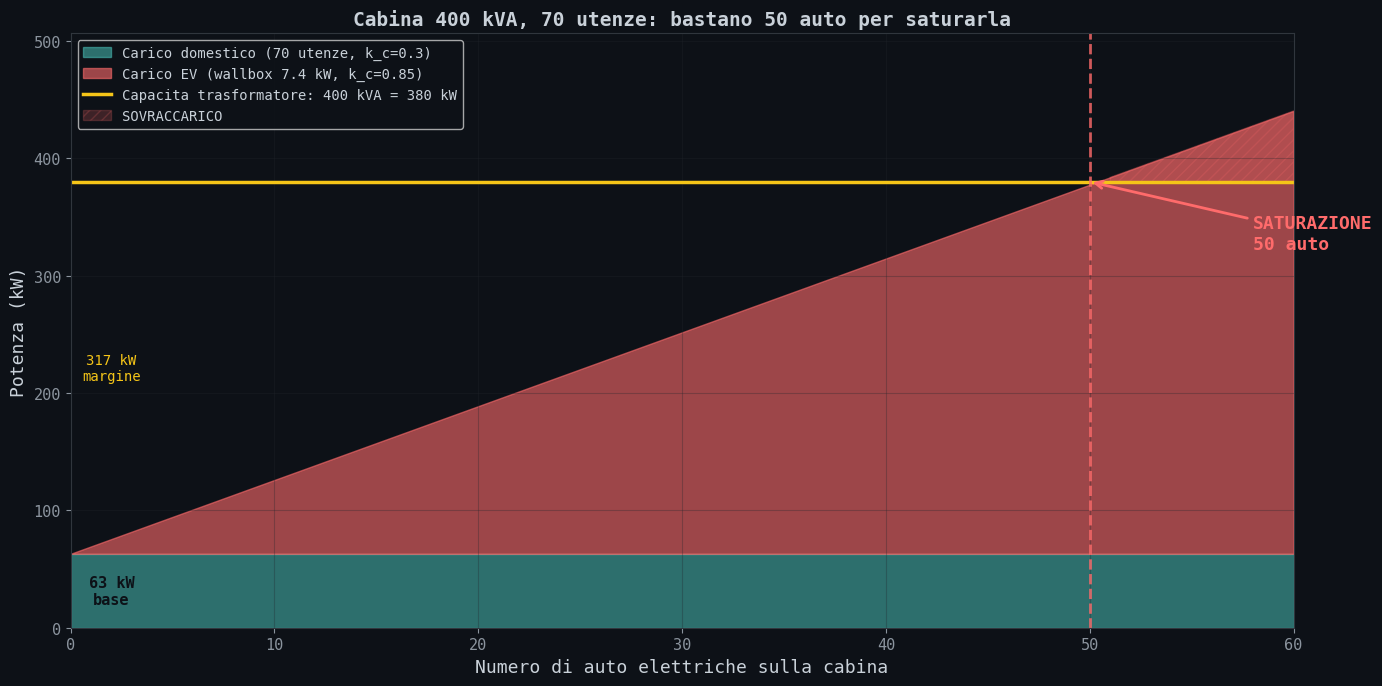
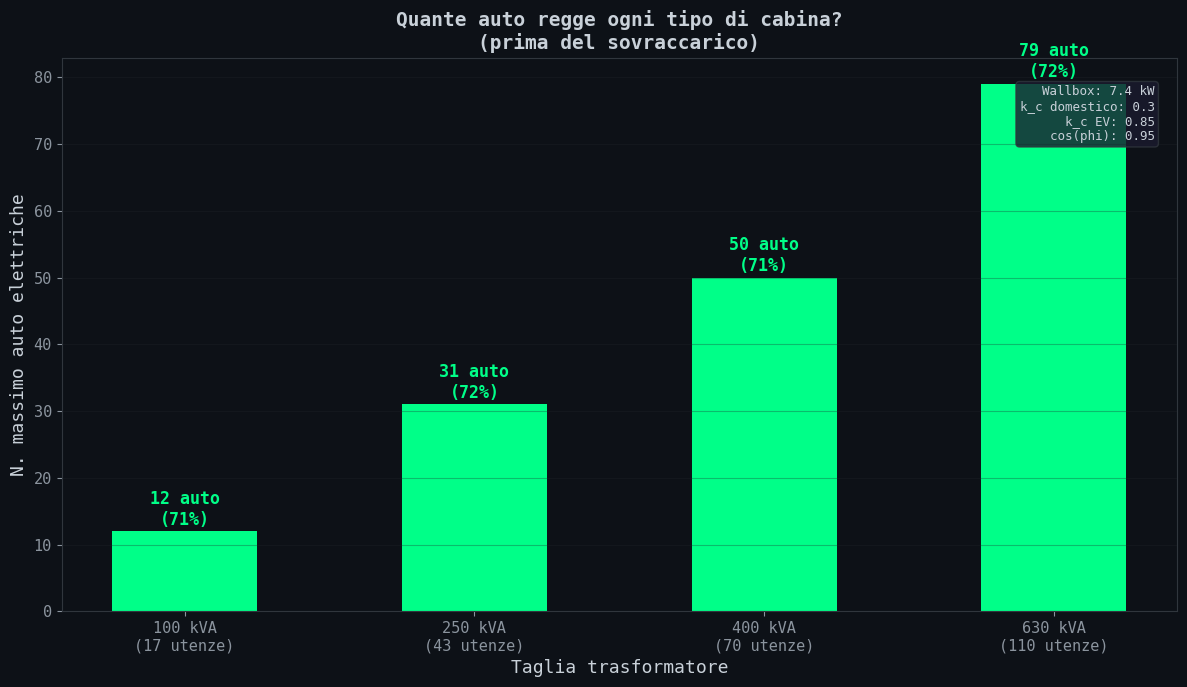
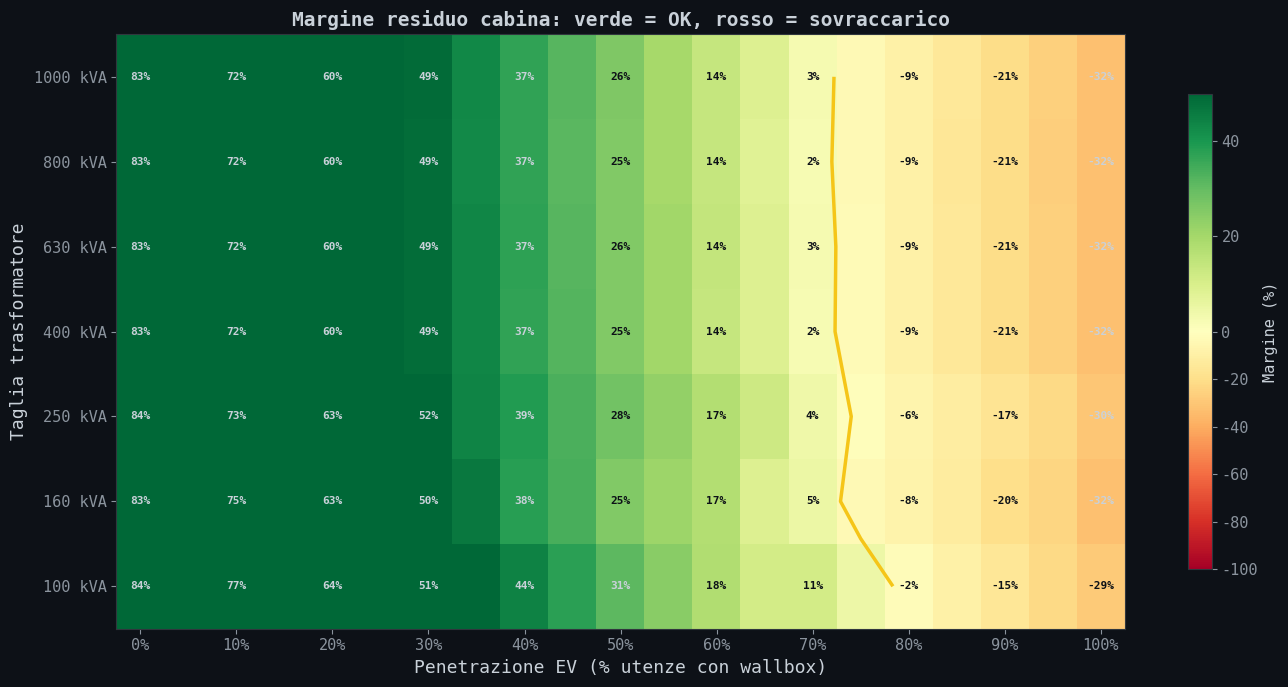

Write the Python code that produced these figures, in order.
#!/usr/bin/env python3
"""
02_cabina.py — Il vincolo che nessuno calcola: la cabina MT/BT
===============================================================
Mostra che il vero collo di bottiglia non e' la rete nazionale
ma la cabina secondaria del quartiere, dimensionata negli anni '80.

Modello:
  Per ogni cabina j:  sum(P_base_i(t)) + sum(P_ev_k(t)) <= S_trafo_j

  con fattore di contemporaneita':
    k_c domestico = 0.3  (la gente non usa tutto insieme)
    k_c EV        = 0.85 (tutti attaccano quando arrivano)

Fonti:
  - e-distribuzione 2024: 445.144 cabine secondarie (85% rete nazionale)
    https://www.e-distribuzione.it/Azienda/I-nostri-numeri.html
  - e-distribuzione 2024: ~70 utenze per cabina
    https://www.e-distribuzione.it/archivio-news/2024/05/come-funziona-la-rete-di-distribuzione--le-cabine-secondarie.html
  - ABB: taglie standard 100/250/400/630 kVA
    https://library.e.abb.com/public/5d00023092cb45469e87fc614efc78b8/Gu_Cabine_MT-BT_it_1VCP000591_1511.pdf
  - ARERA: potenza impegnata domestica standard 3 kW
    https://web.archive.org/web/2024/https://www.arera.it/comunicati-stampa/dettaglio/elettricita-bollette-in-calo-del-198-nel-secondo-trimestre-2024

Output: output/04_cabina_saturazione.png
        output/05_cabina_nmax.png
        output/06_cabina_mappa_termica.png
"""

import numpy as np
import matplotlib
matplotlib.use('Agg')
import matplotlib.pyplot as plt
from matplotlib.patches import FancyBboxPatch
import os

OUTPUT_DIR = 'output'
os.makedirs(OUTPUT_DIR, exist_ok=True)

plt.rcParams.update({
    'figure.facecolor': '#0d1117',
    'axes.facecolor': '#0d1117',
    'axes.edgecolor': '#30363d',
    'axes.labelcolor': '#c9d1d9',
    'text.color': '#c9d1d9',
    'xtick.color': '#8b949e',
    'ytick.color': '#8b949e',
    'grid.color': '#21262d',
    'font.family': 'monospace',
    'font.size': 11,
})

# ─── PARAMETRI CABINA ────────────────────────────────────────────────

# Taglie trasformatori standard (kVA)
TAGLIE_TRAFO = [100, 250, 400, 630]

# Cabina urbana tipica
S_TRAFO        = 400            # kVA (la piu' diffusa in area urbana)
N_UTENZE       = 70             # e-distribuzione: media utenze/cabina
P_IMPEGNATA    = 3.0            # kW, contratto domestico standard (ARERA)
KC_DOMESTICO   = 0.30           # fattore di contemporaneita' domestico
KC_EV          = 0.85           # fattore di contemporaneita' EV (alto: tutti alle 19)
P_WALLBOX      = 7.4            # kW, monofase 32A
COS_PHI        = 0.95           # fattore di potenza

# Nazionale
N_CABINE_EDIST = 445_144        # e-distribuzione (85% della rete)
QUOTA_EDIST    = 0.85           # quota di e-distribuzione sulla rete nazionale
N_AUTO         = 40_300_000     # ACI 2025
N_FAMIGLIE     = 26_000_000    # ISTAT: famiglie italiane (~)


# ─── CALCOLO VINCOLO DI CABINA ──────────────────────────────────────

def vincolo_cabina(s_trafo, n_utenze, n_ev, p_imp=P_IMPEGNATA,
                   kc_dom=KC_DOMESTICO, kc_ev=KC_EV, p_wb=P_WALLBOX,
                   cos_phi=COS_PHI):
    """
    Verifica il vincolo di cabina:
      P_base + P_ev <= S_trafo * cos_phi

    Returns: (P_base_kW, P_ev_kW, P_totale_kW, S_disponibile_kW, margine_kW)
    """
    p_base = n_utenze * p_imp * kc_dom              # carico domestico coincidente
    p_ev = n_ev * p_wb * kc_ev                      # carico EV coincidente
    s_disp = s_trafo * cos_phi                      # potenza attiva disponibile
    margine = s_disp - p_base - p_ev
    return p_base, p_ev, p_base + p_ev, s_disp, margine


def n_max_auto(s_trafo=S_TRAFO, n_utenze=N_UTENZE):
    """Quante auto prima di saturare la cabina."""
    p_base = n_utenze * P_IMPEGNATA * KC_DOMESTICO
    s_disp = s_trafo * COS_PHI
    margine = s_disp - p_base
    n_max = margine / (P_WALLBOX * KC_EV)
    return int(n_max), margine


# ─── GRAFICI ─────────────────────────────────────────────────────────

def plot_saturazione():
    """Grafico 4: barre impilate — carico base + N auto su cabina 400 kVA."""
    n_ev_range = np.arange(0, 61, 1)
    fig, ax = plt.subplots(figsize=(14, 7))

    p_bases = []
    p_evs = []
    for n_ev in n_ev_range:
        pb, pe, pt, sd, mg = vincolo_cabina(S_TRAFO, N_UTENZE, n_ev)
        p_bases.append(pb)
        p_evs.append(pe)

    p_bases = np.array(p_bases)
    p_evs = np.array(p_evs)
    p_totali = p_bases + p_evs
    s_disp = S_TRAFO * COS_PHI

    ax.fill_between(n_ev_range, 0, p_bases, color='#4ecdc4', alpha=0.5,
                    label=f'Carico domestico ({N_UTENZE} utenze, k_c={KC_DOMESTICO})')
    ax.fill_between(n_ev_range, p_bases, p_totali, color='#ff6b6b', alpha=0.6,
                    label=f'Carico EV (wallbox {P_WALLBOX} kW, k_c={KC_EV})')

    # linea capacita' trasformatore
    ax.axhline(y=s_disp, color='#f5c518', linewidth=2.5, linestyle='-',
               label=f'Capacita trasformatore: {S_TRAFO} kVA = {s_disp:.0f} kW')

    # punto di saturazione
    n_max, margine = n_max_auto()
    ax.axvline(x=n_max, color='#ff6b6b', linewidth=2, linestyle='--', alpha=0.8)
    ax.annotate(f'SATURAZIONE\n{n_max} auto',
                xy=(n_max, s_disp), xytext=(n_max + 8, s_disp * 0.85),
                fontsize=13, fontweight='bold', color='#ff6b6b',
                arrowprops=dict(arrowstyle='->', color='#ff6b6b', lw=2))

    # zona rossa
    ax.fill_between(n_ev_range, s_disp, p_totali,
                    where=p_totali > s_disp,
                    color='#ff6b6b', alpha=0.2, hatch='///',
                    label='SOVRACCARICO')

    # annotazioni
    ax.text(2, p_bases[0] / 2, f'{p_bases[0]:.0f} kW\nbase',
            ha='center', va='center', fontsize=11, color='#0d1117',
            fontweight='bold')
    ax.text(2, s_disp - margine/2,
            f'{margine:.0f} kW\nmargine',
            ha='center', va='center', fontsize=10, color='#f5c518')

    ax.set_xlabel('Numero di auto elettriche sulla cabina', fontsize=13)
    ax.set_ylabel('Potenza (kW)', fontsize=13)
    ax.set_title(f'Cabina {S_TRAFO} kVA, {N_UTENZE} utenze: '
                 f'bastano {n_max} auto per saturarla',
                 fontsize=14, fontweight='bold')
    ax.legend(loc='upper left', fontsize=10)
    ax.grid(True, alpha=0.3)
    ax.set_xlim(0, 60)
    ax.set_ylim(0, max(p_totali.max(), s_disp) * 1.15)

    plt.tight_layout()
    plt.savefig(f'{OUTPUT_DIR}/04_cabina_saturazione.png', dpi=150,
                bbox_inches='tight', facecolor='#0d1117')
    plt.close()

    print(f'=== VINCOLO CABINA {S_TRAFO} kVA ===')
    print(f'Utenze:            {N_UTENZE}')
    print(f'Carico base:       {p_bases[0]:.0f} kW (k_c = {KC_DOMESTICO})')
    print(f'Capacita:          {s_disp:.0f} kW')
    print(f'Margine:           {margine:.0f} kW')
    print(f'N_max auto:        {n_max}')
    print(f'Penetrazione max:  {n_max/N_UTENZE*100:.0f}% delle utenze')
    print(f'[OK] {OUTPUT_DIR}/04_cabina_saturazione.png')
    print()


def plot_nmax_per_taglia():
    """Grafico 5: N max auto per ogni taglia di trasformatore."""
    fig, ax = plt.subplots(figsize=(12, 7))

    # Per ogni taglia, varia anche il numero di utenze proporzionalmente
    risultati = []
    for s in TAGLIE_TRAFO:
        # utenze proporzionali alla taglia (approssimazione)
        n_ut = int(N_UTENZE * s / S_TRAFO)
        p_base = n_ut * P_IMPEGNATA * KC_DOMESTICO
        s_disp = s * COS_PHI
        margine = s_disp - p_base
        n_max = max(0, int(margine / (P_WALLBOX * KC_EV)))
        pct = n_max / n_ut * 100 if n_ut > 0 else 0
        risultati.append((s, n_ut, n_max, pct, margine))

    x = np.arange(len(TAGLIE_TRAFO))
    labels = [f'{s} kVA\n({r[1]} utenze)' for s, r in zip(TAGLIE_TRAFO, risultati)]
    n_maxs = [r[2] for r in risultati]
    pcts = [r[3] for r in risultati]

    colors = ['#ff6b6b' if p < 30 else '#f5c518' if p < 50 else '#00ff88'
              for p in pcts]

    bars = ax.bar(x, n_maxs, color=colors, width=0.5, edgecolor='none')

    for i, (bar, r) in enumerate(zip(bars, risultati)):
        ax.text(bar.get_x() + bar.get_width()/2, bar.get_height() + 1,
                f'{r[2]} auto\n({r[3]:.0f}%)',
                ha='center', fontsize=12, fontweight='bold', color=colors[i])

    ax.set_xlabel('Taglia trasformatore', fontsize=13)
    ax.set_ylabel('N. massimo auto elettriche', fontsize=13)
    ax.set_title('Quante auto regge ogni tipo di cabina?\n'
                 '(prima del sovraccarico)',
                 fontsize=14, fontweight='bold')
    ax.set_xticks(x)
    ax.set_xticklabels(labels, fontsize=11)
    ax.grid(axis='y', alpha=0.3)

    # nota
    ax.text(0.98, 0.95,
            f'Wallbox: {P_WALLBOX} kW\n'
            f'k_c domestico: {KC_DOMESTICO}\n'
            f'k_c EV: {KC_EV}\n'
            f'cos(phi): {COS_PHI}',
            transform=ax.transAxes, fontsize=9, va='top', ha='right',
            bbox=dict(boxstyle='round', facecolor='#1a1a2e', alpha=0.8,
                      edgecolor='#30363d'))

    plt.tight_layout()
    plt.savefig(f'{OUTPUT_DIR}/05_cabina_nmax.png', dpi=150,
                bbox_inches='tight', facecolor='#0d1117')
    plt.close()
    print(f'[OK] {OUTPUT_DIR}/05_cabina_nmax.png')

    for s, n_ut, n_max, pct, mg in risultati:
        print(f'  {s:>4} kVA, {n_ut:>3} utenze → max {n_max:>3} auto ({pct:.0f}%)')
    print()


def plot_mappa_termica():
    """Grafico 6: heatmap — penetrazione EV vs taglia cabina vs margine."""
    penetrazioni = np.arange(0, 105, 5)   # % utenze con EV
    taglie = np.array([100, 160, 250, 400, 630, 800, 1000])

    # matrice: margine residuo in % della capacita'
    margine_pct = np.zeros((len(taglie), len(penetrazioni)))

    for i, s in enumerate(taglie):
        n_ut = int(N_UTENZE * s / S_TRAFO)
        s_disp = s * COS_PHI
        p_base = n_ut * P_IMPEGNATA * KC_DOMESTICO
        for j, pen in enumerate(penetrazioni):
            n_ev = int(n_ut * pen / 100)
            p_ev = n_ev * P_WALLBOX * KC_EV
            margine = (s_disp - p_base - p_ev) / s_disp * 100
            margine_pct[i, j] = margine

    fig, ax = plt.subplots(figsize=(14, 7))

    # heatmap con diverging colormap
    from matplotlib.colors import TwoSlopeNorm
    norm = TwoSlopeNorm(vmin=-100, vcenter=0, vmax=50)
    im = ax.imshow(margine_pct, aspect='auto', cmap='RdYlGn', norm=norm,
                   origin='lower')

    # assi
    ax.set_xticks(np.arange(0, len(penetrazioni), 2))
    ax.set_xticklabels([f'{p}%' for p in penetrazioni[::2]])
    ax.set_yticks(range(len(taglie)))
    ax.set_yticklabels([f'{s} kVA' for s in taglie])
    ax.set_xlabel('Penetrazione EV (% utenze con wallbox)', fontsize=13)
    ax.set_ylabel('Taglia trasformatore', fontsize=13)
    ax.set_title('Margine residuo cabina: verde = OK, rosso = sovraccarico',
                 fontsize=14, fontweight='bold')

    # annotazioni nei quadranti
    for i in range(len(taglie)):
        for j in range(0, len(penetrazioni), 2):
            val = margine_pct[i, j]
            color = '#0d1117' if abs(val) < 30 else '#c9d1d9'
            ax.text(j, i, f'{val:.0f}%', ha='center', va='center',
                    fontsize=8, fontweight='bold', color=color)

    # contorno zero (linea di saturazione)
    ax.contour(margine_pct, levels=[0], colors=['#f5c518'],
               linewidths=2.5, linestyles='-')

    cbar = plt.colorbar(im, ax=ax, label='Margine (%)', shrink=0.8)
    cbar.ax.yaxis.label.set_color('#c9d1d9')
    cbar.ax.tick_params(colors='#8b949e')

    plt.tight_layout()
    plt.savefig(f'{OUTPUT_DIR}/06_cabina_mappa_termica.png', dpi=150,
                bbox_inches='tight', facecolor='#0d1117')
    plt.close()
    print(f'[OK] {OUTPUT_DIR}/06_cabina_mappa_termica.png')


def calcolo_nazionale():
    """Calcolo: quante cabine servono a livello nazionale."""
    n_cabine_totali = int(N_CABINE_EDIST / QUOTA_EDIST)
    n_max, _ = n_max_auto()

    # auto per cabina se tutte elettriche
    auto_per_famiglia = N_AUTO / N_FAMIGLIE  # ~1.55
    auto_per_cabina = N_UTENZE * auto_per_famiglia

    # cabine da potenziare
    if auto_per_cabina > n_max:
        # fattore di potenziamento medio
        fattore = auto_per_cabina / n_max
        cabine_da_potenziare = n_cabine_totali  # praticamente tutte
    else:
        fattore = 1.0
        cabine_da_potenziare = 0

    # costo
    costo_potenziamento_unitario = 80_000  # EUR, media (Phase S.r.l.)
    costo_totale = cabine_da_potenziare * costo_potenziamento_unitario

    print(f'=== SCALA NAZIONALE ===')
    print(f'Cabine secondarie totali:  {n_cabine_totali:>12,}')
    print(f'N_max auto per cabina:     {n_max:>12}')
    print(f'Auto/famiglia:             {auto_per_famiglia:>12.2f}')
    print(f'Auto/cabina (100% EV):     {auto_per_cabina:>12.1f}')
    print(f'Fattore sovraccarico:      {fattore:>12.1f}x')
    print(f'Cabine da potenziare:      {cabine_da_potenziare:>12,}')
    print(f'Costo unitario:            {costo_potenziamento_unitario:>12,} EUR')
    print(f'Costo totale cabine:       {costo_totale/1e9:>12.1f} mld EUR')
    print()


# ─── MAIN ────────────────────────────────────────────────────────────

if __name__ == '__main__':
    plot_saturazione()
    plot_nmax_per_taglia()
    plot_mappa_termica()
    calcolo_nazionale()
